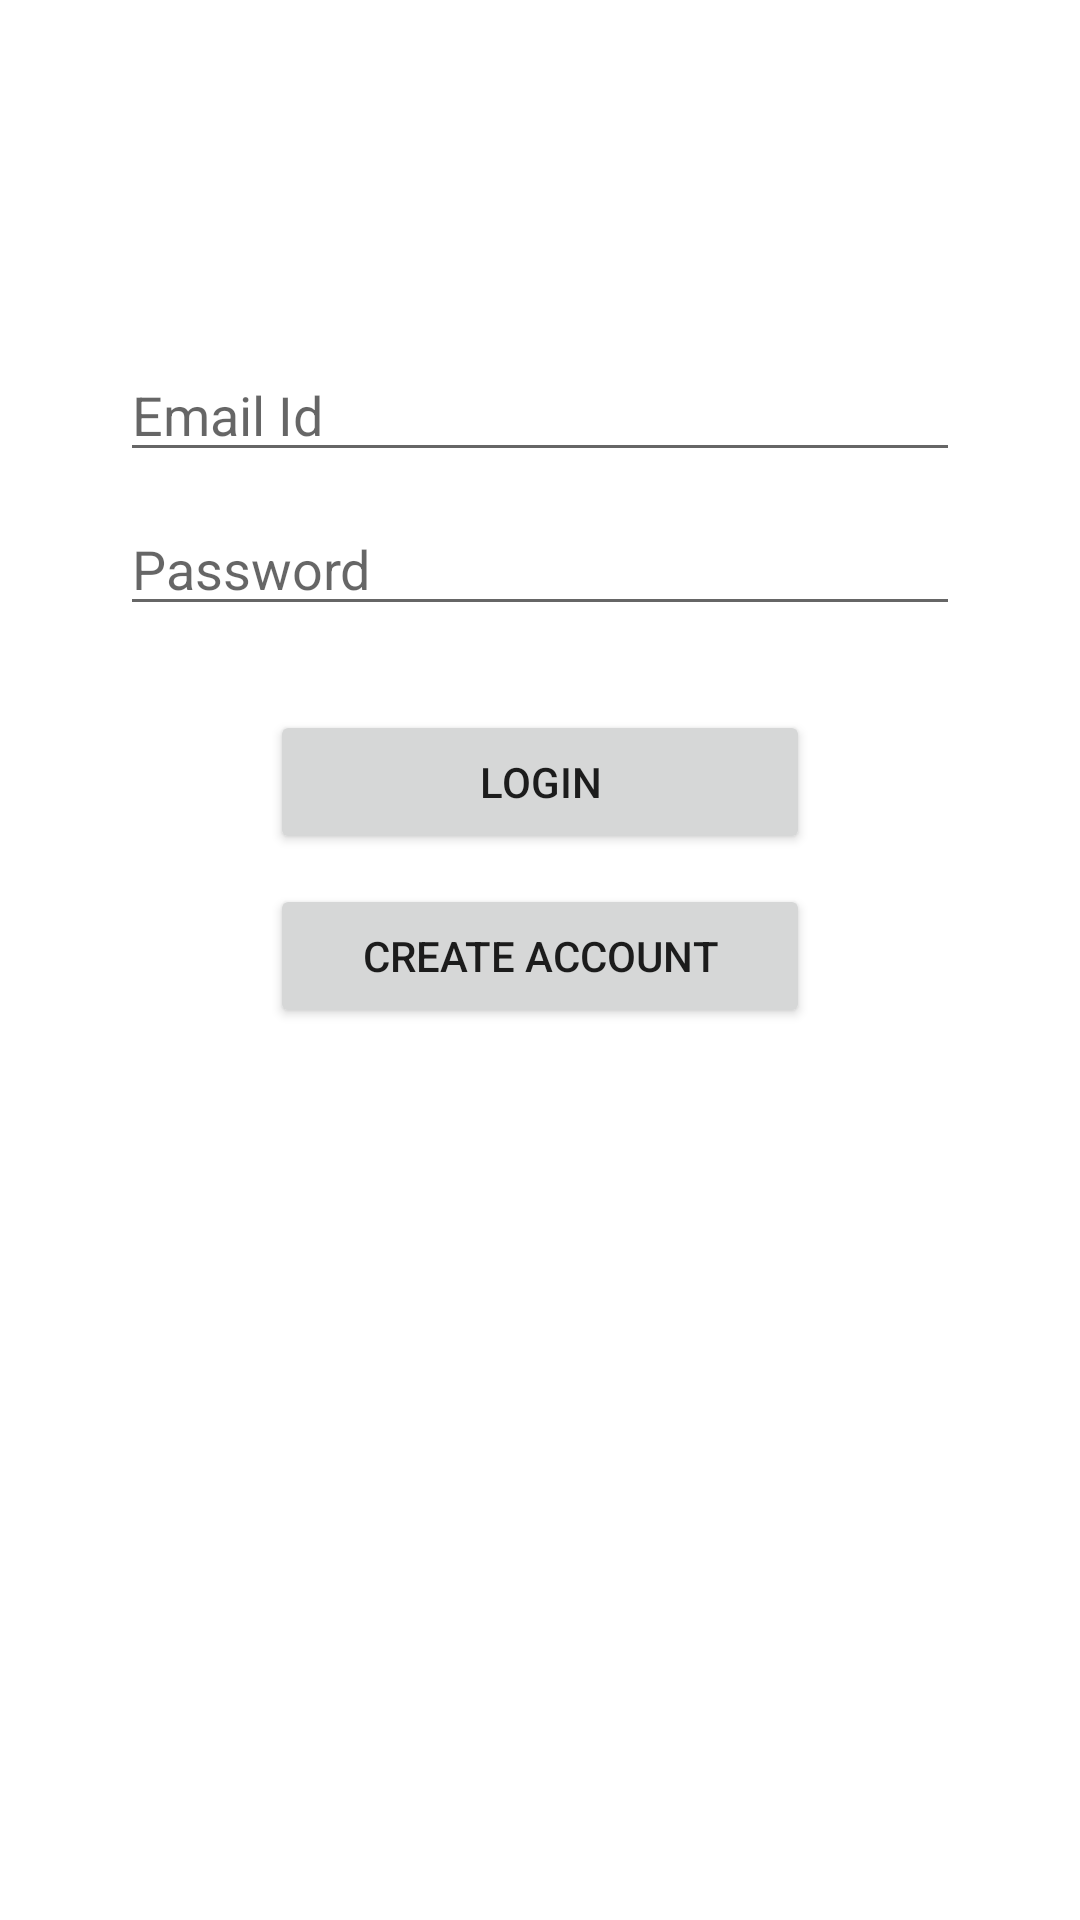

Reconstruct the res/layout file that produces this screen, plus the resources it refers to.
<!-- AndroidManifest.xml: application theme Theme.MySpendings -->
<!-- res/layout/activity_login.xml -->
<?xml version="1.0" encoding="utf-8"?>
<androidx.constraintlayout.widget.ConstraintLayout xmlns:android="http://schemas.android.com/apk/res/android"
    xmlns:app="http://schemas.android.com/apk/res-auto"
    xmlns:tools="http://schemas.android.com/tools"
    android:layout_width="match_parent"
    android:layout_height="match_parent"
    tools:context=".Login">

    <EditText
        android:id="@+id/lpassword"
        android:layout_width="match_parent"
        android:layout_height="wrap_content"
        android:layout_marginHorizontal="40dp"
        android:layout_marginTop="10dp"
        android:ems="10"
        android:inputType="numberPassword"
        android:hint="Password"
        app:layout_constraintEnd_toEndOf="parent"
        app:layout_constraintHorizontal_bias="0.502"
        app:layout_constraintStart_toStartOf="parent"
        app:layout_constraintTop_toBottomOf="@+id/lemail" />

    <EditText
        android:id="@+id/lemail"
        android:layout_width="match_parent"
        android:layout_height="wrap_content"
        android:layout_marginTop="116dp"
        android:layout_marginHorizontal="40dp"
        android:ems="10"
        android:inputType="textPersonName"
        android:hint="Email Id"
        app:layout_constraintEnd_toEndOf="parent"
        app:layout_constraintHorizontal_bias="0.497"
        app:layout_constraintStart_toStartOf="parent"
        app:layout_constraintTop_toTopOf="parent" />

    <Button
        android:id="@+id/registerbtn1"
        android:layout_width="match_parent"
        android:layout_height="wrap_content"
        android:layout_marginHorizontal="90dp"
        android:layout_marginTop="10dp"
        android:text="Create Account"
        app:layout_constraintEnd_toEndOf="parent"
        app:layout_constraintHorizontal_bias="0.498"
        app:layout_constraintStart_toStartOf="parent"
        app:layout_constraintTop_toBottomOf="@+id/loginbtn1" />
    <Button
        android:id="@+id/loginbtn1"
        android:layout_width="match_parent"
        android:layout_height="wrap_content"
        android:layout_marginHorizontal="90dp"
        android:layout_marginTop="28dp"
        android:text="Login"
        app:layout_constraintEnd_toEndOf="parent"
        app:layout_constraintHorizontal_bias="0.498"
        app:layout_constraintStart_toStartOf="parent"
        app:layout_constraintTop_toBottomOf="@+id/lpassword" />

</androidx.constraintlayout.widget.ConstraintLayout>
<!-- resources referenced by this layout -->
<resources>
  <style name="Theme.MySpendings" parent="Theme.MaterialComponents.DayNight.DarkActionBar">
          
          <item name="colorPrimary">@color/purple_500</item>
          <item name="colorPrimaryVariant">@color/purple_700</item>
          <item name="colorOnPrimary">@color/white</item>
          
          <item name="colorSecondary">@color/teal_200</item>
          <item name="colorSecondaryVariant">@color/teal_700</item>
          <item name="colorOnSecondary">@color/black</item>
          
          <item name="android:statusBarColor" tools:targetApi="l">?attr/colorPrimaryVariant</item>
          
      </style>
  <!-- not gathered from this repository: default colours our renderer supplied (Android Studio template values) -->
  <color name="purple_500">#FF6200EE</color>
  <color name="purple_700">#FF3700B3</color>
  <color name="teal_200">#FF03DAC5</color>
  <color name="teal_700">#FF018786</color>
  <color name="black">#FF000000</color>
  <color name="white">#FFFFFFFF</color>
</resources>
